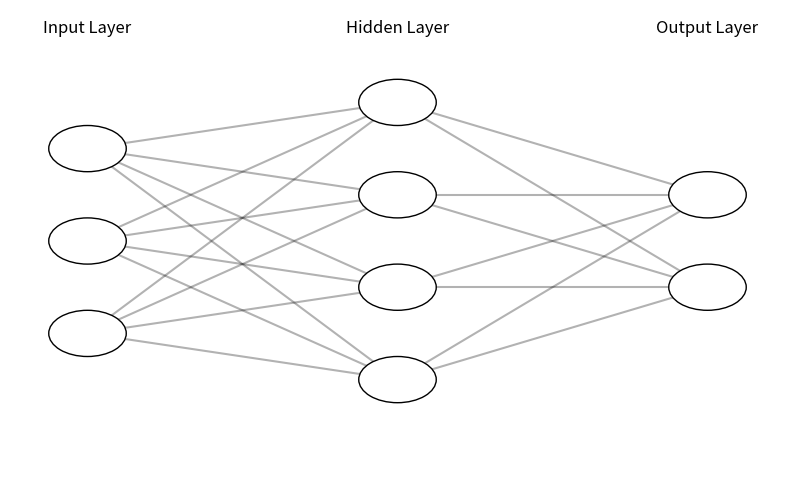

This chart was generated by the following Python code:
import matplotlib.pyplot as plt

def draw_neural_net(ax, left, right, bottom, top, layer_sizes):
    '''
    Draws a neural network cartoon using matplotlib.
    
    Parameters:
        ax: matplotlib.axes.AxesSubplot - the axes on which to plot the cartoon.
        left: float - the leftmost x-coordinate of the network.
        right: float - the rightmost x-coordinate of the network.
        bottom: float - the bottom y-coordinate.
        top: float - the top y-coordinate.
        layer_sizes: list of int - list containing the number of nodes in each layer.
    '''
    n_layers = len(layer_sizes)
    v_spacing = (top - bottom)/float(max(layer_sizes))
    h_spacing = (right - left)/float(n_layers - 1)

    # Nodes
    for i, n_nodes in enumerate(layer_sizes):
        layer_top = v_spacing*(n_nodes - 1)/2. + (top + bottom)/2.
        for j in range(n_nodes):
            circle = plt.Circle((left + i*h_spacing, layer_top - j*v_spacing), 0.05,
                                color='w', ec='k', zorder=4)
            ax.add_artist(circle)

    # Edges
    for i, (n_nodes_a, n_nodes_b) in enumerate(zip(layer_sizes[:-1], layer_sizes[1:])):
        layer_top_a = v_spacing*(n_nodes_a - 1)/2. + (top + bottom)/2.
        layer_top_b = v_spacing*(n_nodes_b - 1)/2. + (top + bottom)/2.
        for j in range(n_nodes_a):
            for k in range(n_nodes_b):
                line = plt.Line2D([left + i*h_spacing, left + (i+1)*h_spacing],
                                  [layer_top_a - j*v_spacing, layer_top_b - k*v_spacing],
                                  c='k', alpha=0.3)
                ax.add_artist(line)

def show_nn_topology(layer_sizes):
    fig, ax = plt.subplots(figsize=(10, 6))
    ax.axis('off')
    draw_neural_net(ax, .1, .9, .1, .9, layer_sizes)

    # Labels
    positions = ['Input', 'Hidden', 'Output']
    for i, name in enumerate(positions[:len(layer_sizes)]):
        x = 0.1 + i * (0.8 / (len(layer_sizes) - 1))
        ax.text(x, 0.95, name + ' Layer', fontsize=12, ha='center')

    plt.show()

# Example: 3 input neurons, 4 hidden, 2 output
show_nn_topology([3, 4, 2])

